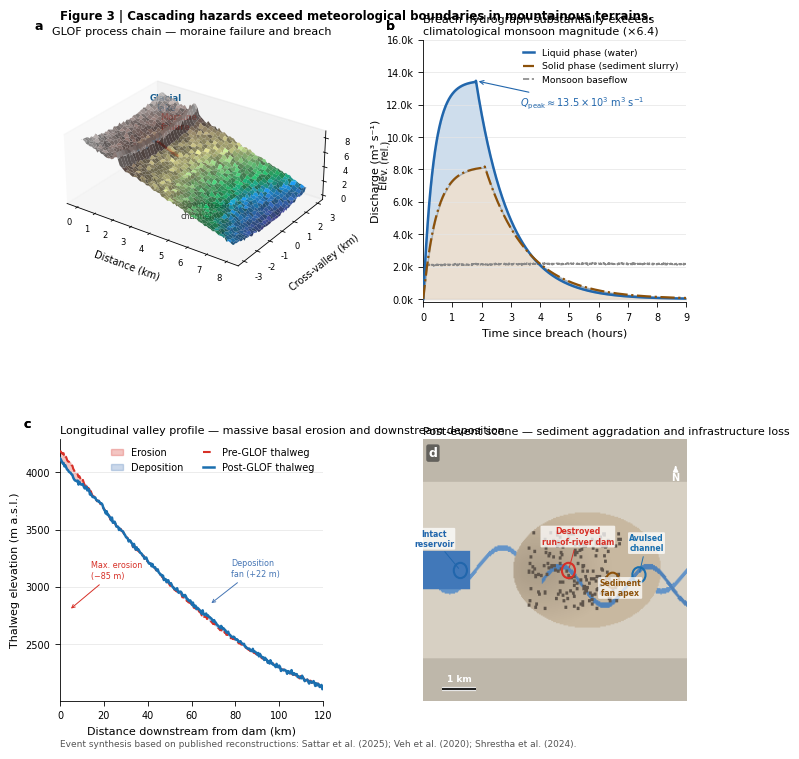

This chart was generated by the following Python code:
"""Figure 3 | Cascading Hazards Exceed Meteorological Boundaries in Mountainous Terrains.

Nature Geoscience double-column style (183 mm / 7.2 in wide).

Four panels
-----------
a  3D perspective schematic of a GLOF process chain: glacial lake,
   lateral moraine failure, displacement wave, and downstream release.
b  Reconstructed breach hydrograph — liquid phase (water) and solid
   phase (sediment-laden slurry) substantially exceed the monsoon baseflow.
c  Longitudinal valley profile — pre-event (red dashed) vs. post-event
   (blue) thalweg elevation; red shading = erosion, blue = deposition.
d  Post-event overhead scene: sediment fan, channel avulsion,
   and annotated hydropower infrastructure damage.

Event synthesis calibrated to published reconstructions: Sattar et al. (2025);
Veh et al. (2020); Shrestha et al. (2024); Zheng et al. (2021).

Usage
-----
    python scripts/make_figure4_glof.py
    python scripts/make_figure4_glof.py \\
        --figure-dir paper/flood_nature_geoscience/new-figures \\
        --formats png svg
"""

from __future__ import annotations

import argparse
from pathlib import Path

import matplotlib as mpl
import matplotlib.colors as mcolors
import matplotlib.gridspec as gridspec
import matplotlib.patches as mpatches
import matplotlib.pyplot as plt
import numpy as np
import pandas as pd
from mpl_toolkits.mplot3d import Axes3D  # noqa: F401

# ── paths ─────────────────────────────────────────────────────────
DEFAULT_FIGURE_DIR = Path("paper/flood_nature_geoscience/new-figures")

# ── layout ────────────────────────────────────────────────────────
_FIG_W = 7.2
_FIG_H = 7.6
_FONT  = "DejaVu Sans"
_FS    = {"panel": 9, "label": 8, "tick": 7, "caption": 6.5}


# ─────────────────────────────────────────────────────────────────
#  Synthetic-data generators
# ─────────────────────────────────────────────────────────────────

def _make_glof_dem(nx: int = 80, ny: int = 60) -> tuple[np.ndarray, ...]:
    """Synthetic glacial valley DEM with lake and moraine dam."""
    rng = np.random.default_rng(11)
    x   = np.linspace(0, 8, nx)    # km downstream
    y   = np.linspace(-3, 3, ny)   # km cross-valley
    X, Y = np.meshgrid(x, y)

    # V-shaped glacial valley deepening upstream
    valley_depth = 0.9 * (8 - X) + 0.12 * Y**2
    # Add rough glacial texture
    noise = rng.normal(0, 0.12, (ny, nx))
    Z = valley_depth + noise
    Z = np.maximum(Z, 0)

    # Moraine dam: transverse ridge at x≈2 km
    dam_mask = (X > 1.6) & (X < 2.2)
    Z[dam_mask] += 1.6 * np.exp(-((X[dam_mask] - 1.9) / 0.18)**2)

    # Lake surface: flat behind the moraine (x < 1.9, Z < lake_level)
    lake_level = Z[dam_mask].min() - 0.05
    lake_mask  = (X < 1.85) & (Z < lake_level + 0.4)
    Z_lake     = Z.copy()
    Z_lake[lake_mask] = lake_level

    return X, Y, Z, Z_lake, lake_mask, lake_level


def _make_hydrograph() -> pd.DataFrame:
    """GLOF breach hydrograph — liquid and solid phases.

    Peak discharge calibrated to Sattar et al. (2025): Q_peak ≈ 13,500 m³/s
    at the South Lhonak terminal moraine breach.  The solid-phase (sediment-
    slurry) component is scaled using peak volumetric concentration C_s ≈ 0.38
    (Supplementary Note 7, §S7.2), giving a combined peak ≈ 8,200 m³/s for
    the density-enhanced slurry phase.  The 200-yr Teesta monsoon flow used as
    the reference baseflow is ~2,100 m³/s (CWC gauge records).
    """
    t = np.linspace(0, 9, 900)   # hours

    # Liquid phase: rapid rise (~1.8 h to peak) then exponential recession
    def _hydro(t, t_peak, q_peak, rise_k, fall_k):
        rise = q_peak * (1 - np.exp(-rise_k * np.maximum(t - 0, 0)))
        fall = q_peak * np.exp(-fall_k * np.maximum(t - t_peak, 0))
        return np.where(t < t_peak, rise, fall)

    q_liquid = _hydro(t, 1.8, 13_500, 2.8, 0.85)
    # Solid phase: C_s ≈ 0.38 → slurry peak ≈ 61 % of liquid peak
    q_solid  = _hydro(t, 2.1,  8_200, 2.2, 0.70)

    # 200-yr monsoon flow: ~2,100 m³/s (CWC Teesta at Chungthang records)
    q_monsoon = 2_100 + 80 * np.sin(2 * np.pi * t / 24) + np.random.default_rng(3).normal(0, 25, len(t))

    return pd.DataFrame({"t": t, "liquid": q_liquid,
                          "solid": q_solid, "monsoon": q_monsoon})


def _make_thalweg_profiles() -> pd.DataFrame:
    """Pre- and post-GLOF longitudinal thalweg elevation (m a.s.l.)."""
    rng  = np.random.default_rng(22)
    dist = np.linspace(0, 120, 300)   # km from dam

    # Pre-event: smooth concave-up profile
    pre = 4_200 - 28 * dist + 0.09 * dist**2 + rng.normal(0, 8, len(dist))
    pre = np.maximum(pre, 600)

    # Post-event: deep erosion near breach (0–15 km), deposition 50–90 km
    erosion_depth = 85 * np.exp(-((dist - 4) / 7)**2)  # up to –85 m near breach
    deposit_raise = 22 * np.exp(-((dist - 68) / 18)**2)  # +22 m deposition fan

    noise_post = rng.normal(0, 6, len(dist))
    post = pre - erosion_depth + deposit_raise + noise_post

    return pd.DataFrame({"dist": dist, "pre": pre, "post": post})


def _make_satellite_scene(nr: int = 240, nc: int = 280) -> np.ndarray:
    """Synthetic post-event overhead scene (RGB, uint8)."""
    rng = np.random.default_rng(55)
    img = np.full((nr, nc, 3), [215, 208, 195], dtype=np.uint8)

    # ── Valley walls (darker slope texture) ──────────────────────
    rows_2d, cols_2d = np.mgrid[:nr, :nc]
    slope_mask = (rows_2d < 40) | (rows_2d > nr - 40)
    img[slope_mask] = np.clip(img[slope_mask].astype(int) - 25, 0, 255)

    # ── Pre-avulsion channel (narrow, ~5px wide) ─────────────────
    ch_row_fn = lambda c: int(nr // 2 + 20 * np.sin(2 * np.pi * c / nc * 2.5))
    for c in range(nc):
        cr = ch_row_fn(c)
        img[max(0, cr - 2): cr + 3, c] = [100, 148, 200]   # water blue

    # ── Sediment fan (post-event deposit, tan/gray) ───────────────
    fan_cx, fan_cy = nc * 0.62, nr * 0.5
    fan_rx, fan_ry = nc * 0.28, nr * 0.22
    fan_mask = ((cols_2d - fan_cx)**2 / fan_rx**2
                + (rows_2d - fan_cy)**2 / fan_ry**2) < 1
    # Gradient: darker toward apex, lighter at toe
    dist_apex = np.sqrt(((cols_2d - fan_cx * 0.7) / fan_rx)**2
                        + ((rows_2d - fan_cy) / fan_ry)**2)
    fan_gray = (170 + 30 * dist_apex).clip(155, 200).astype(np.uint8)
    img[fan_mask, 0] = fan_gray[fan_mask]
    img[fan_mask, 1] = (fan_gray[fan_mask] * 0.92).astype(np.uint8)
    img[fan_mask, 2] = (fan_gray[fan_mask] * 0.80).astype(np.uint8)

    # ── Avulsed channel through fan ───────────────────────────────
    for c in range(int(nc * 0.45), nc):
        cr = int(nr // 2 + 15 + 18 * np.sin(2 * np.pi * c / nc * 3 + 1.2))
        img[max(0, cr - 2): cr + 3, c] = [80, 130, 185]

    # ── Debris / boulder deposits (speckle) ──────────────────────
    n_rocks = 180
    rx = rng.integers(int(nc * 0.40), int(nc * 0.75), n_rocks)
    ry = rng.integers(int(nr * 0.35), int(nr * 0.65), n_rocks)
    for rxi, ryi in zip(rx, ry):
        img[max(0, ryi - 1): ryi + 2, max(0, rxi - 1): rxi + 2] = [95, 85, 75]

    # ── Intact reservoir (upstream, blue) ─────────────────────────
    res_mask = (cols_2d < int(nc * 0.18)) & (np.abs(rows_2d - nr // 2) < 18)
    img[res_mask] = [65, 120, 185]

    return img


# ─────────────────────────────────────────────────────────────────
#  Style helpers
# ─────────────────────────────────────────────────────────────────

def _apply_nature_style() -> None:
    mpl.rcParams.update({
        "font.family":       _FONT,
        "font.size":         _FS["label"],
        "axes.titlesize":    _FS["label"],
        "axes.labelsize":    _FS["label"],
        "xtick.labelsize":   _FS["tick"],
        "ytick.labelsize":   _FS["tick"],
        "legend.fontsize":   _FS["tick"],
        "axes.linewidth":    0.6,
        "xtick.major.width": 0.6,
        "ytick.major.width": 0.6,
        "xtick.direction":   "out",
        "ytick.direction":   "out",
        "legend.frameon":    False,
        "pdf.fonttype":      42,
        "ps.fonttype":       42,
        "svg.fonttype":      "none",
    })


def _panel_label(ax: plt.Axes, label: str,
                 x: float = -0.14, y: float = 1.03) -> None:
    ax.text(x, y, label, transform=ax.transAxes,
            fontsize=_FS["panel"], fontweight="bold",
            va="bottom", ha="left")


def _clean_spines(ax: plt.Axes,
                  keep: tuple[str, ...] = ("left", "bottom")) -> None:
    for spine in ax.spines:
        ax.spines[spine].set_visible(spine in keep)


# ─────────────────────────────────────────────────────────────────
#  Panel builders
# ─────────────────────────────────────────────────────────────────

def _panel_a(ax: "Axes3D", X, Y, Z, Z_lake, lake_mask,
             lake_level: float) -> None:
    """(a) 3D GLOF process-chain schematic."""
    # Terrain surface
    terrain_norm = (Z - Z.min()) / (Z.max() - Z.min())
    cmap_terrain = plt.get_cmap("terrain")
    face_colors  = cmap_terrain(terrain_norm)

    ax.plot_surface(X, Y, Z, facecolors=face_colors,
                    alpha=0.88, linewidth=0, antialiased=True,
                    rcount=40, ccount=40)

    # Lake surface (flat blue)
    lx = X[lake_mask].reshape(-1)
    ly = Y[lake_mask].reshape(-1)
    lz = np.full_like(lx, lake_level)
    ax.scatter(lx, ly, lz, c="#3a8fc7", s=1.5, alpha=0.55, zorder=3)

    # Failure zone arrow (moraine breach)
    ax.quiver(1.9, 0.0, lake_level + 0.8,
              1.2, 0.0, -1.2,
              color="#d73027", linewidth=1.8, arrow_length_ratio=0.28)

    # Annotations
    ax.text(0.6, 2.5, lake_level + 1.2, "Glacial\nlake",
            fontsize=6.0, color="#1a5e8f", fontweight="bold", ha="center")
    ax.text(1.9, 0.3, lake_level + 2.0, "Moraine\nfailure",
            fontsize=5.8, color="#d73027", fontweight="bold")
    ax.text(5.0, -2.5, 1.2, "Downstream\nchannel",
            fontsize=5.8, color="#333333")

    ax.set_xlabel("Distance (km)", fontsize=_FS["tick"], labelpad=2)
    ax.set_ylabel("Cross-valley (km)", fontsize=_FS["tick"], labelpad=2)
    ax.set_zlabel("Elev. (rel.)", fontsize=_FS["tick"], labelpad=2)
    ax.tick_params(labelsize=_FS["tick"] - 1, pad=0)
    ax.set_box_aspect([8, 6, 3])
    ax.view_init(elev=28, azim=-55)
    ax.grid(False)
    ax.set_title("GLOF process chain — moraine failure and breach",
                 fontsize=_FS["label"], pad=4)


def _panel_b(ax: plt.Axes, df: pd.DataFrame) -> None:
    """(b) Breach hydrograph: liquid vs. solid phase."""
    blue  = "#2166ac"
    brown = "#8c510a"
    gray  = "#888888"

    ax.fill_between(df["t"], df["solid"], alpha=0.18, color=brown, zorder=1)
    ax.fill_between(df["t"], df["liquid"], df["solid"],
                    alpha=0.22, color=blue, zorder=1)

    ax.plot(df["t"], df["liquid"], color=blue, lw=1.8, zorder=3,
            label="Liquid phase (water)")
    ax.plot(df["t"], df["solid"],  color=brown, lw=1.6, ls="-.", zorder=3,
            label="Solid phase (sediment slurry)")
    ax.plot(df["t"], df["monsoon"], color=gray, lw=1.2, ls="--", zorder=2,
            label="Monsoon baseflow")

    # Peak discharge annotation
    t_pk  = float(df.loc[df["liquid"].idxmax(), "t"])
    q_pk  = float(df["liquid"].max())
    ax.annotate(
        f"$Q_{{\\mathrm{{peak}}}} \\approx {q_pk/1000:.1f}\\times10^3$ m$^3$ s$^{{-1}}$",
        xy=(t_pk, q_pk), xytext=(t_pk + 1.5, q_pk * 0.88),
        fontsize=_FS["tick"], color=blue,
        arrowprops=dict(arrowstyle="->", color=blue, lw=0.8),
    )

    ax.set_xlim(0, 9)
    ax.set_ylim(-200, 16_000)
    ax.set_xlabel("Time since breach (hours)")
    ax.set_ylabel("Discharge (m³ s⁻¹)")
    ax.yaxis.set_major_formatter(
        mpl.ticker.FuncFormatter(lambda v, _: f"{v/1000:.1f}k"))
    ax.legend(loc="upper right", fontsize=_FS["tick"] - 0.3,
              handlelength=1.2)
    _clean_spines(ax)
    ax.grid(axis="y", color="#e5e5e5", lw=0.5, zorder=0)
    _panel_label(ax, "b")
    ax.set_title("Breach hydrograph substantially exceeds\nclimatological monsoon magnitude (×6.4)",
                 fontsize=_FS["label"], loc="left", pad=4)


def _panel_c(ax: plt.Axes, df: pd.DataFrame) -> None:
    """(c) Longitudinal thalweg: pre- vs. post-GLOF with shaded E/D zones."""
    dist = df["dist"].to_numpy()
    pre  = df["pre"].to_numpy()
    post = df["post"].to_numpy()

    ax.fill_between(dist, post, pre,
                    where=(pre > post), interpolate=True,
                    color="#d73027", alpha=0.28, label="Erosion",  zorder=1)
    ax.fill_between(dist, post, pre,
                    where=(post > pre), interpolate=True,
                    color="#4575b4", alpha=0.28, label="Deposition", zorder=1)

    ax.plot(dist, pre,  color="#d73027", lw=1.5, ls="--",
            label="Pre-GLOF thalweg", zorder=3)
    ax.plot(dist, post, color="#1a6faf", lw=1.8,
            label="Post-GLOF thalweg", zorder=3)

    # Annotate key zones
    ax.annotate("Max. erosion\n(−85 m)", xy=(4, float(post[np.argmin(pre - post)])),
                xytext=(14, float(post[np.argmin(pre - post)]) + 280),
                fontsize=5.8, color="#d73027",
                arrowprops=dict(arrowstyle="->", color="#d73027", lw=0.7))
    ax.annotate("Deposition\nfan (+22 m)", xy=(68, float(post[150])),
                xytext=(78, float(post[150]) + 250),
                fontsize=5.8, color="#4575b4",
                arrowprops=dict(arrowstyle="->", color="#4575b4", lw=0.7))

    ax.set_xlim(0, 120)
    ax.set_xlabel("Distance downstream from dam (km)")
    ax.set_ylabel("Thalweg elevation (m a.s.l.)")
    ax.legend(loc="upper right", fontsize=_FS["tick"],
              handlelength=1.2, ncol=2)
    _clean_spines(ax)
    ax.grid(axis="y", color="#e5e5e5", lw=0.5, zorder=0)
    _panel_label(ax, "c")
    ax.set_title("Longitudinal valley profile — massive basal erosion and downstream deposition",
                 fontsize=_FS["label"], loc="left", pad=4)


def _panel_d(ax: plt.Axes, img: np.ndarray) -> None:
    """(d) Synthetic post-event overhead scene with infrastructure damage."""
    nr, nc = img.shape[:2]
    ax.imshow(img, origin="upper", aspect="auto", interpolation="bilinear")

    # ── Infrastructure annotations ────────────────────────────────
    infra = [
        # (col, row, label, color, offset_col, offset_row)
        (int(nc * 0.14), int(nr * 0.50), "Intact\nreservoir",
         "#2166ac", -28, -22),
        (int(nc * 0.55), int(nr * 0.50), "Destroyed\nrun-of-river dam",
         "#d73027", 10, -24),
        (int(nc * 0.72), int(nr * 0.54), "Sediment\nfan apex",
         "#8c510a", 8, 14),
        (int(nc * 0.82), int(nr * 0.52), "Avulsed\nchannel",
         "#1a6faf", 8, -22),
    ]
    for cx, cy, lbl, col, dx, dy in infra:
        ax.add_patch(mpatches.Circle((cx, cy), radius=7,
                                      ec=col, fc="none", lw=1.5, zorder=4))
        ax.annotate(
            lbl,
            xy=(cx, cy), xytext=(cx + dx, cy + dy),
            fontsize=5.6, color=col, fontweight="bold", ha="center",
            arrowprops=dict(arrowstyle="-", color=col, lw=0.7),
            bbox=dict(boxstyle="round,pad=0.15", fc="white",
                      ec="none", alpha=0.75),
            zorder=5,
        )

    # Scale bar (~1 km equivalent)
    sb_start, sb_end = int(nc * 0.07), int(nc * 0.20)
    y_sb = nr - 12
    ax.plot([sb_start, sb_end], [y_sb, y_sb], "w-", lw=3.0,
            solid_capstyle="butt", zorder=5)
    ax.plot([sb_start, sb_end], [y_sb, y_sb], "-", color="#222222",
            lw=1.6, solid_capstyle="butt", zorder=6)
    ax.text((sb_start + sb_end) / 2, y_sb - 5, "1 km",
            ha="center", va="bottom",
            fontsize=_FS["tick"] - 0.5, color="white",
            fontweight="bold", zorder=7)

    # North arrow
    ax.annotate("N", xy=(nc - 12, 22), xytext=(nc - 12, 38),
                ha="center", fontsize=7, fontweight="bold",
                color="white",
                arrowprops=dict(arrowstyle="-|>", color="white", lw=1.2))

    ax.set_xticks([])
    ax.set_yticks([])
    for sp in ax.spines.values():
        sp.set_visible(False)

    ax.text(0.02, 0.97, "d", transform=ax.transAxes,
            fontsize=_FS["panel"], fontweight="bold",
            va="top", color="white",
            bbox=dict(boxstyle="round,pad=0.18",
                      fc="#333333", ec="none", alpha=0.65))
    ax.set_title("Post-event scene — sediment aggradation and infrastructure loss",
                 fontsize=_FS["label"], loc="left", pad=3)


# ─────────────────────────────────────────────────────────────────
#  Main figure assembly
# ─────────────────────────────────────────────────────────────────

def make_figure_4(figure_dir: Path, formats: list[str]) -> None:
    """Build and save Figure 4."""
    _apply_nature_style()

    X, Y, Z, Z_lake, lake_mask, lake_level = _make_glof_dem()
    hydro_df  = _make_hydrograph()
    thalweg_df = _make_thalweg_profiles()
    sat_img   = _make_satellite_scene()

    fig = plt.figure(figsize=(_FIG_W, _FIG_H))
    gs  = gridspec.GridSpec(
        2, 2,
        figure=fig,
        height_ratios=[1.0, 1.0],
        hspace=0.52,
        wspace=0.38,
        left=0.10, right=0.97,
        top=0.945, bottom=0.075,
    )

    ax_a = fig.add_subplot(gs[0, 0], projection="3d")
    ax_b = fig.add_subplot(gs[0, 1])
    ax_c = fig.add_subplot(gs[1, 0])
    ax_d = fig.add_subplot(gs[1, 1])

    _panel_a(ax_a, X, Y, Z, Z_lake, lake_mask, lake_level)
    _panel_b(ax_b, hydro_df)
    _panel_c(ax_c, thalweg_df)
    _panel_d(ax_d, sat_img)

    # Panel letter for 3D axis (placed via figure coords)
    ax_a.text2D(-0.10, 1.03, "a", transform=ax_a.transAxes,
                fontsize=_FS["panel"], fontweight="bold",
                va="bottom", ha="left")
    _panel_label(ax_b, "b")
    _panel_label(ax_c, "c")
    # panel d label is inside the imshow

    fig.text(
        0.10, 0.985,
        "Figure 3 | Cascading hazards exceed meteorological boundaries in mountainous terrains.",
        ha="left", va="top",
        fontsize=_FS["label"] + 0.5, fontweight="bold",
    )
    fig.text(
        0.10, 0.012,
        "Event synthesis based on published reconstructions: Sattar et al. (2025); "
        "Veh et al. (2020); Shrestha et al. (2024).",
        ha="left", va="bottom",
        fontsize=_FS["caption"], color="#555555",
    )

    figure_dir.mkdir(parents=True, exist_ok=True)
    stem = "figure_4_glof_cascading"
    for fmt in formats:
        out = figure_dir / f"{stem}.{fmt}"
        kwargs: dict = {"bbox_inches": "tight", "format": fmt}
        if fmt == "png":
            kwargs["dpi"] = 300
        fig.savefig(out, **kwargs)
        print(f"  Wrote {out}")
    plt.close(fig)


# ─────────────────────────────────────────────────────────────────
#  CLI
# ─────────────────────────────────────────────────────────────────

def _parse_args() -> argparse.Namespace:
    p = argparse.ArgumentParser(
        description=__doc__,
        formatter_class=argparse.RawDescriptionHelpFormatter,
    )
    p.add_argument("--figure-dir", type=Path, default=DEFAULT_FIGURE_DIR)
    p.add_argument("--formats", nargs="*", default=["png", "svg"])
    return p.parse_args()


def main() -> None:
    args       = _parse_args()
    figure_dir = Path(args.figure_dir).resolve()
    print(f"Generating Figure 4 -> {figure_dir}")
    make_figure_4(figure_dir, args.formats)
    print("Done.")


if __name__ == "__main__":
    main()
